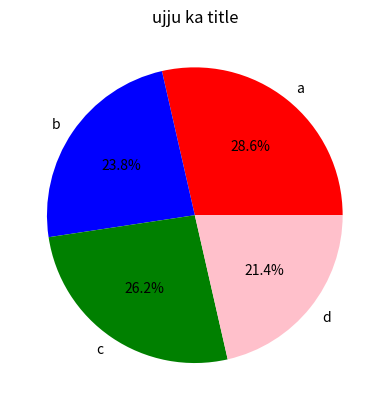

The matplotlib source for this figure:
# you can add custom color to the pie chart


import matplotlib.pyplot as plt
import numpy as np

categories = ['a', 'b', 'c', 'd']
values = np.array([300, 250, 275, 225])


colors = ['red', 'blue', 'green', 'pink']

plt.pie(values, labels=categories,
                autopct="%1.1f%%", colors=colors)


# you can add title
plt.title("ujju ka title")

plt.show()
